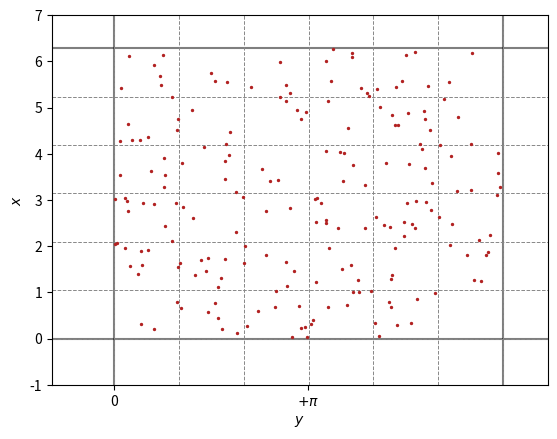

Write Python code to recreate this figure.
import numpy as np
import os
import time
import random as rng
import matplotlib.pyplot as plt

# Sla pra q é isso p falar a vdd

def hip(k,n):
    # retorna a linha eliptica de indice n, para um numero de onda k no sistema
    return n*pi/k

def elip(k,n):
    # retorna a linha eliptica de indice n, para um numero de onda k no sistema
    return (2*n+1)*pi/(2*k)



def drawgrid(ax,M,N):
    # M é o modo em y
    # N é o modo em x
    for m in range(0,2*M):
        ax.axhline(m*pi/N, color = '#888888', linestyle = "--", linewidth = 0.7, zorder = 0)
    for n in range(0,2*N+1):
        ax.axvline(n*pi/N, color = '#888888', linestyle = "--", linewidth = 0.7, zorder = 0)

sy = []
sx = []


pi = 3.14159265359


### SETUP OF THE SCRIPT
# number of random points for the cases wich the condition apply
rng_N = 200
# relevant normalizing parameters
a = 2
# wavenumbers

M = 3
N = 3
kx =   M
ky =   N
cellx = 3.14159265359/(kx)
celly = 3.14159265359/(kx)


# if the wavenumbers should be normalized, 1 = True, 0 = False


# Case for staring conditions generation
#   0:  Random points over the space  0 < x < 1, and  -pi < y < pi
#   1:  Grid very useful to visualize stroboscopi maps
#   2:  Random poins spread over te separatix
#   3:  Line of equaly spaced points between (x0,y0) to (xf,yf)
gen_case = 0


# isso aq é p dar uma olhada nos pontos p ver se ta tudo certo
fig, ax = plt.subplots()
#fig.set_size_inches(7*0.393, 7*0.393)

ax.axvline(2*3.1415, zorder = 0, alpha = 0.5, color = "black")
ax.axvline(0, zorder = 0, alpha = 0.5, color = "black")
ax.axhline(2*3.1415, zorder = 0, alpha = 0.5, color = "black")
ax.axhline(0, zorder = 0, alpha = 0.5, color = "black")


ax.set_xticks([-3.14,0,3.14],["$-\pi$","0",r"$+\pi$"])


#   0:  Random points over the space  0 < x < 1, and  -pi < y < pi
if gen_case == 0:
    for i in range(0,rng_N):
        x = rng.random()*2*pi
        y = rng.random()*2*pi
        sy.append(x)
        sx.append(y)
        print(x,y)


#   2:  Grid in 2x2 cell useful to visualize stroboscopic maps in periodic systems
if  gen_case == 2:
    
    N = 15
    #print(f1)
    #print(f2)
    sx = np.linspace(0,hip(kx,2),40)
    sy = [elip(ky,0),elip(ky,1)]

    for x in sx:
        for y in sy:
            print(x,y)

    sx,sy = np.meshgrid(sx,sy)


if  gen_case == 3:
    N = 1000
    x0 = [0,0]
    xf = [2*np.pi/kx,0]
    xp = np.linspace(x0,xf,1000)
    #print(xp.shape)
    for i in range(0,len(xp[:,0])):
        print(xp[i,0],xp[i,1])
    sx = xp[:,0]
    sy = xp[:,1]




drawgrid(ax,3,3)
ax.set_ylim(-1,7)
ax.set_xlim(-1,7)
ax.set_ylabel("$x$")
ax.set_xlabel("$y$")
ax.scatter(sy,sx,s = 2,marker='o', c = "firebrick",zorder = 5)
plt.show()
plt.close()
